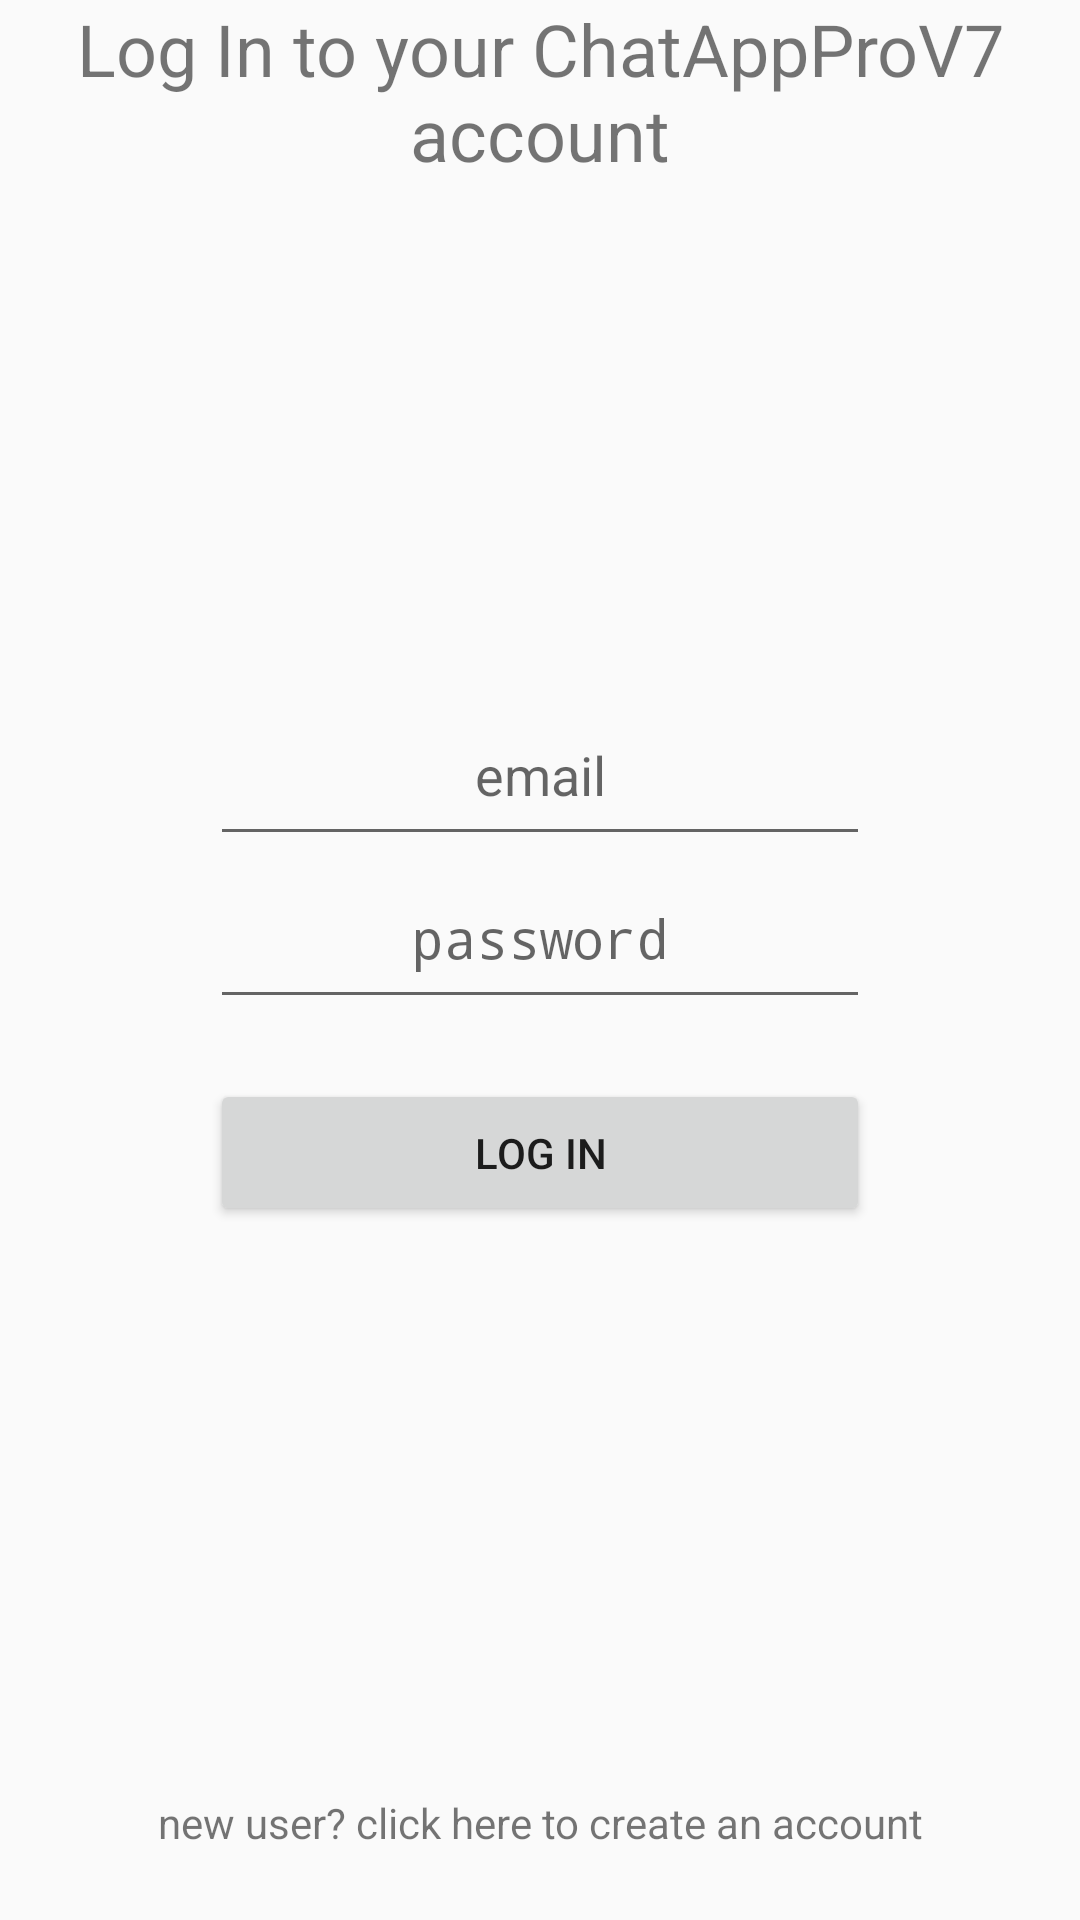

Layout XML and referenced resources for this Android screen:
<!-- AndroidManifest.xml: activity theme NoBarOnTopDuh -->
<!-- res/layout/activity_login.xml -->
<?xml version="1.0" encoding="utf-8"?>
<RelativeLayout
    xmlns:android="http://schemas.android.com/apk/res/android"
    xmlns:tools="http://schemas.android.com/tools"
    android:layout_width="match_parent"
    android:layout_height="match_parent"
    tools:context=".ui.LoginActivity">
        <TextView
            android:id="@+id/LoginWelcomeText"
            android:layout_width="wrap_content"
            android:layout_height="wrap_content"
            android:text="Log In to your ChatAppProV7 account"
            android:layout_centerHorizontal="true"
            android:textAlignment="center"
            android:textSize="24sp" />

    <LinearLayout
        android:id="@+id/linearLayout"
        android:orientation="vertical"
        android:layout_width="match_parent"
        android:layout_height="wrap_content"
        android:layout_centerHorizontal="true"
        android:layout_centerVertical="true"
        android:padding="10dp">


        <EditText
            android:id="@+id/loginEmailField"
            android:layout_width="match_parent"
            android:layout_height="wrap_content"
            android:layout_marginEnd="60dp"
            android:layout_marginLeft="60dp"
            android:layout_marginRight="60dp"
            android:layout_marginStart="60dp"
            android:hint="email"
            android:inputType="textEmailAddress"
            android:padding="15dp"
            android:textAlignment="center" />

        <EditText
            android:id="@+id/loginPasswordField"
            android:layout_width="match_parent"
            android:layout_height="wrap_content"
            android:hint="password"
            android:inputType="textPassword"
            android:layout_marginEnd="60dp"
            android:layout_marginLeft="60dp"
            android:layout_marginRight="60dp"
            android:layout_marginStart="60dp"
            android:padding="15dp"
            android:textAlignment="center"/>

        <Button
            android:id="@+id/loginButton"
            android:layout_width="match_parent"
            android:layout_height="wrap_content"
            android:layout_marginEnd="60dp"
            android:layout_marginLeft="60dp"
            android:layout_marginRight="60dp"
            android:layout_marginStart="60dp"
            android:layout_marginTop="20dp"
            android:padding="15dp"
            android:textAlignment="center"
            android:text="Log In"/>

    </LinearLayout>

    <TextView
        android:id="@+id/createUserTextView"
        android:layout_width="match_parent"
        android:layout_height="wrap_content"
        android:layout_alignParentBottom="true"
        android:layout_alignParentLeft="true"
        android:layout_alignParentStart="true"
        android:layout_marginBottom="23dp"
        android:text="new user? click here to create an account"
        android:textAlignment="center" />

</RelativeLayout>
<!-- resources referenced by this layout -->
<resources>
  <style name="NoBarOnTopDuh" parent="Theme.AppCompat.Light.NoActionBar" />
</resources>
